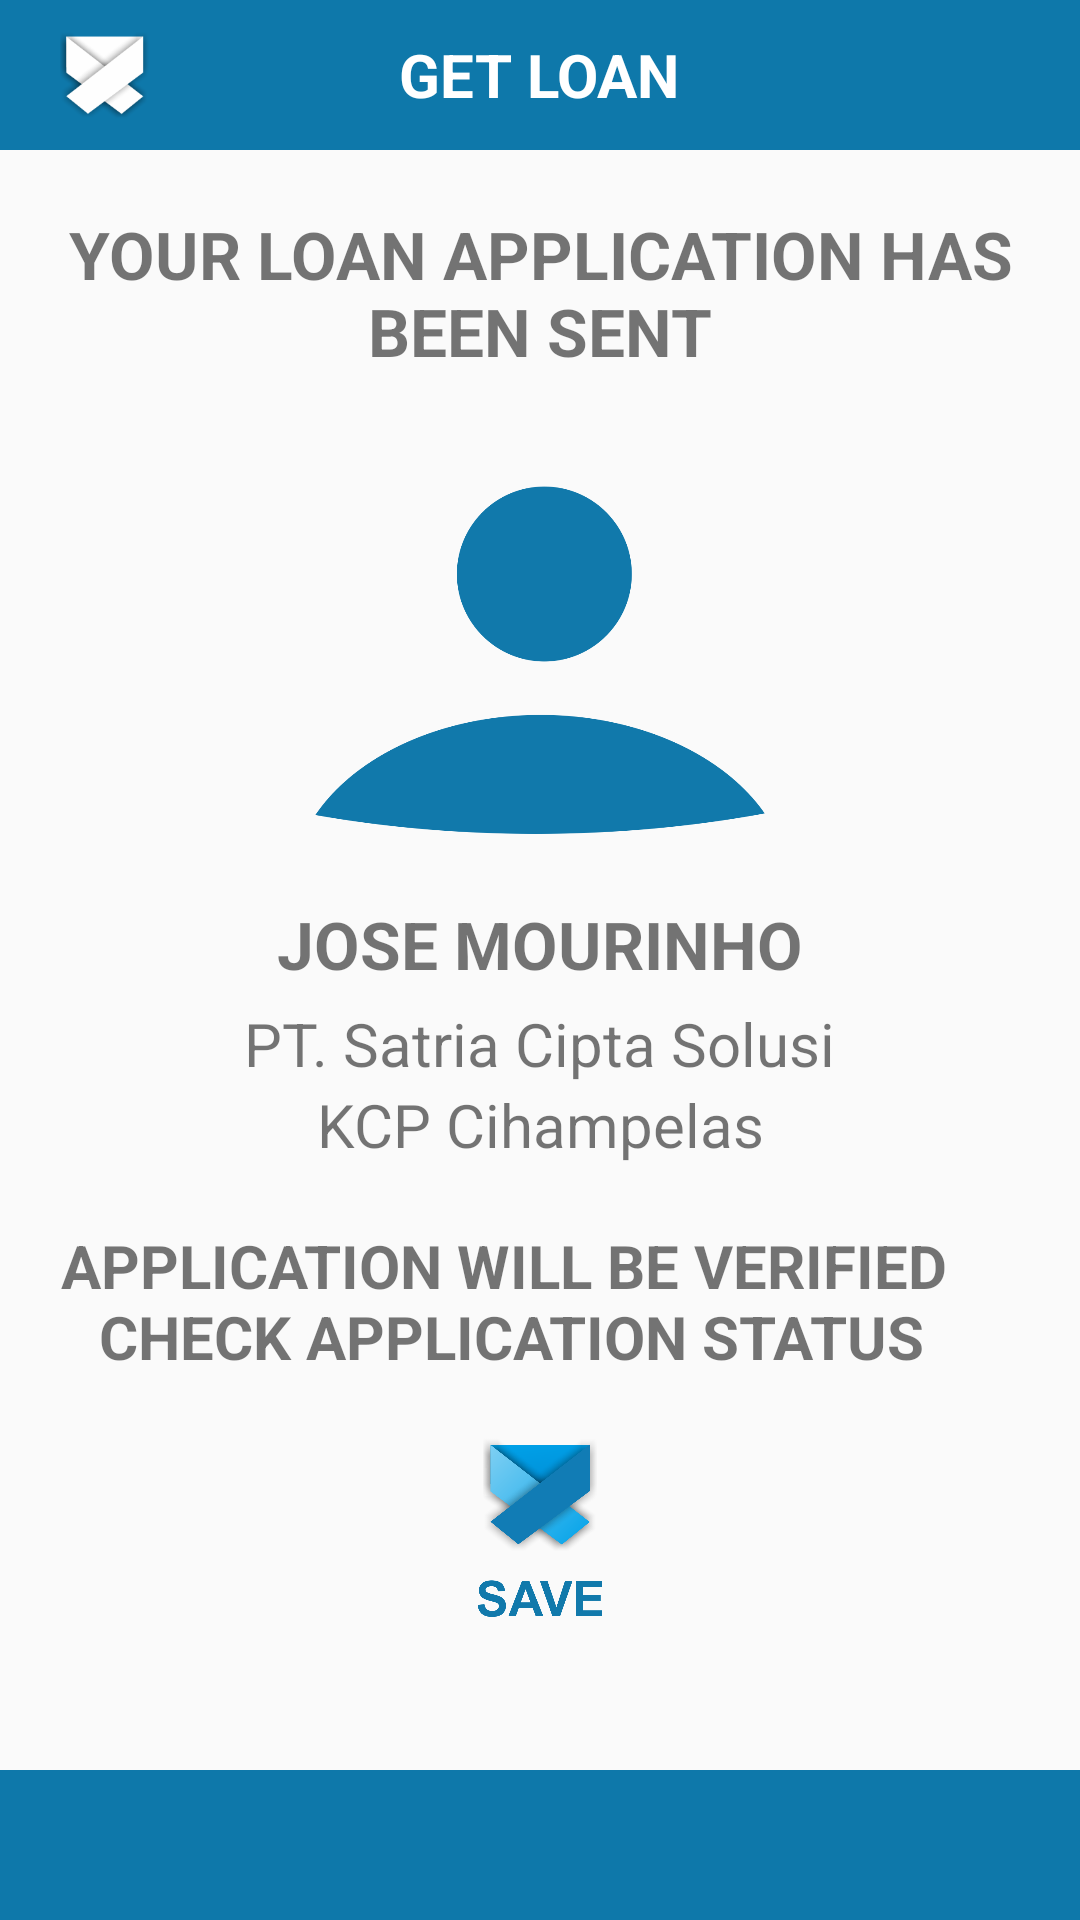

The Android layout XML behind this screen, and the referenced resources:
<!-- AndroidManifest.xml: application theme AppTheme -->
<!-- res/layout/delivery_data_confirmation_layout.xml -->
<?xml version="1.0" encoding="utf-8"?>
<RelativeLayout xmlns:android="http://schemas.android.com/apk/res/android"
    android:layout_width="match_parent"
    android:layout_height="match_parent">

    <include layout="@layout/topbar_wrapper" />

    <ScrollView
        android:layout_width="match_parent"
        android:layout_height="match_parent"
        android:layout_above="@+id/bottombar_wrapper"
        android:layout_below="@+id/top_bar_wrapper">

        <LinearLayout
            android:layout_width="match_parent"
            android:layout_height="match_parent"
            android:orientation="vertical">

            <TextView
                android:id="@+id/processed_by_tv"
                android:layout_width="wrap_content"
                android:layout_height="wrap_content"
                android:gravity="center"
                android:layout_gravity="center_horizontal"
                android:padding="20dp"
                android:text="@string/your_loan_app_has_been_sent"
                android:textAllCaps="true"
                android:textSize="22sp"
                android:textStyle="bold" />

            <ImageView
                android:id="@+id/profile_picture_iv"
                android:layout_width="150dp"
                android:layout_height="150dp"
                android:layout_gravity="center_horizontal"
                android:contentDescription="@string/nothing"
                android:src="@drawable/profile" />

            <TextView
                android:id="@+id/partner_name_tv"
                android:layout_width="wrap_content"
                android:layout_height="wrap_content"
                android:gravity="center"
                android:layout_gravity="center_horizontal"
                android:padding="5dp"
                android:text="@string/default_partner_name"
                android:textAllCaps="true"
                android:textSize="22sp"
                android:textStyle="bold" />

            <TextView
                android:id="@+id/pt_name_tv"
                android:layout_width="wrap_content"
                android:layout_height="wrap_content"
                android:gravity="center"
                android:layout_gravity="center_horizontal"
                android:text="@string/default_pt_name"
                android:textSize="20sp" />

            <TextView
                android:id="@+id/kcp_name_tv"
                android:layout_width="wrap_content"
                android:layout_height="wrap_content"
                android:gravity="center"
                android:layout_gravity="center_horizontal"
                android:text="@string/default_kcp_name"
                android:textSize="20sp" />

            <TextView
                android:layout_width="wrap_content"
                android:layout_height="wrap_content"
                android:gravity="center"
                android:padding="20dp"
                android:text="@string/app_will_be_verified"
                android:textAllCaps="true"
                android:textSize="20sp"
                android:textStyle="bold"/>

            <ImageView
                android:layout_width="60dp"
                android:layout_height="60dp"
                android:layout_gravity="center_horizontal"
                android:contentDescription="@string/nothing"
                android:src="@drawable/ic_save" />
        </LinearLayout>
    </ScrollView>

    <include
        android:id="@+id/bottombar_wrapper"
        layout="@layout/bottom_bar_wrapper" />

</RelativeLayout>
<!-- res/layout/topbar_wrapper.xml (included above) -->
<?xml version="1.0" encoding="utf-8"?>
<RelativeLayout xmlns:android="http://schemas.android.com/apk/res/android"
    xmlns:tools="http://schemas.android.com/tools"
    android:id="@+id/top_bar_wrapper"
    android:layout_width="match_parent"
    android:layout_height="50dp"
    android:background="@color/blue_app"
    tools:showIn="@layout/pick_shape_layout">

    <ImageView
        android:id="@+id/option_menu_iv"
        android:layout_width="30dp"
        android:layout_height="30dp"
        android:layout_alignParentLeft="true"
        android:layout_centerVertical="true"
        android:layout_marginLeft="20dp"
        android:contentDescription="@string/nothing"
        android:src="@drawable/ic_white" />

    <TextView
        android:id="@+id/page_title_tv"
        android:layout_width="wrap_content"
        android:layout_height="wrap_content"
        android:layout_centerHorizontal="true"
        android:layout_centerVertical="true"
        android:layout_marginRight="10dp"
        android:layout_toLeftOf="@+id/imageView"
        android:layout_toStartOf="@+id/imageView"
        android:text="@string/get_loan"
        android:textAllCaps="true"
        android:textColor="@color/white"
        android:textSize="20sp"
        android:textStyle="bold" />

</RelativeLayout>
<!-- res/layout/bottom_bar_wrapper.xml (included above) -->
<?xml version="1.0" encoding="utf-8"?>
<LinearLayout xmlns:android="http://schemas.android.com/apk/res/android"
    xmlns:tools="http://schemas.android.com/tools"
    android:layout_width="match_parent"
    android:layout_height="50dp"
    android:background="@color/blue_app"
    android:layout_alignParentBottom="true"
    tools:showIn="@layout/term_of_service_layout" />
<!-- res/layout/pick_shape_layout.xml (included above) -->
<?xml version="1.0" encoding="utf-8"?>
<RelativeLayout xmlns:android="http://schemas.android.com/apk/res/android"
    android:layout_width="match_parent"
    android:layout_height="match_parent"
    android:orientation="vertical">

    <include layout="@layout/topbar_wrapper" />

    <TextView
        android:id="@+id/instruction_tv"
        android:layout_width="wrap_content"
        android:layout_height="wrap_content"
        android:layout_below="@id/top_bar_wrapper"
        android:layout_centerHorizontal="true"
        android:layout_marginLeft="20dp"
        android:layout_marginRight="20dp"
        android:layout_marginTop="20dp"
        android:gravity="center_horizontal"
        android:text="@string/choose_one_shape"
        android:textAllCaps="true"
        android:textSize="18sp"
        android:textStyle="bold" />

    <LinearLayout
        android:layout_width="match_parent"
        android:layout_height="300dp"
        android:layout_below="@id/instruction_tv"
        android:layout_centerVertical="true"
        android:layout_marginTop="20dp"
        android:orientation="vertical"
        android:weightSum="2">

        <LinearLayout
            android:layout_width="match_parent"
            android:layout_height="wrap_content"
            android:layout_weight="1"
            android:orientation="horizontal"
            android:weightSum="2">

            <ImageView
                android:id="@+id/square_iv"
                android:layout_width="match_parent"
                android:layout_height="match_parent"
                android:layout_weight="1"
                android:contentDescription="@string/nothing"
                android:padding="20dp"
                android:src="@drawable/square" />

            <ImageView
                android:id="@+id/hexagonal_iv"
                android:layout_width="match_parent"
                android:layout_height="match_parent"
                android:layout_weight="1"
                android:contentDescription="@string/nothing"
                android:padding="20dp"
                android:src="@drawable/hexagonal" />

        </LinearLayout>

        <LinearLayout
            android:layout_width="match_parent"
            android:layout_height="wrap_content"
            android:layout_weight="1"
            android:orientation="horizontal"
            android:weightSum="2">

            <ImageView
                android:id="@+id/triangle_iv"
                android:layout_width="match_parent"
                android:layout_height="match_parent"
                android:layout_weight="1"
                android:contentDescription="@string/nothing"
                android:padding="20dp"
                android:src="@drawable/triangle" />

            <ImageView
                android:id="@+id/round_iv"
                android:layout_width="wrap_content"
                android:layout_height="wrap_content"
                android:layout_weight="1"
                android:contentDescription="@string/nothing"
                android:padding="20dp"
                android:src="@drawable/round" />

        </LinearLayout>

    </LinearLayout>

    <include layout="@layout/bottom_bar_wrapper" />

</RelativeLayout>
<!-- res/layout/term_of_service_layout.xml (included above) -->
<?xml version="1.0" encoding="utf-8"?>
<RelativeLayout xmlns:android="http://schemas.android.com/apk/res/android"
    android:layout_width="match_parent"
    android:layout_height="match_parent"
    android:orientation="vertical">

    <LinearLayout
        android:id="@+id/top_bar_wrapper"
        android:layout_width="match_parent"
        android:layout_height="50dp"
        android:background="@color/blue_app">

        <ImageView
            android:id="@+id/option_menu_iv"
            android:layout_width="30dp"
            android:layout_height="30dp"
            android:layout_gravity="center_vertical"
            android:layout_marginLeft="20dp"
            android:contentDescription="@string/nothing"
            android:src="@drawable/term" />

        <TextView
            android:layout_width="wrap_content"
            android:layout_height="wrap_content"
            android:layout_gravity="center_vertical"
            android:layout_marginLeft="20dp"
            android:text="@string/term_of_service"
            android:textColor="@color/white"
            android:textSize="18sp"
            android:textStyle="bold" />

    </LinearLayout>

    <ScrollView
        android:layout_width="match_parent"
        android:layout_height="match_parent"
        android:layout_below="@id/top_bar_wrapper"
        android:layout_marginBottom="50dp">

        <WebView
            android:id="@+id/terms_wv"
            android:layout_width="match_parent"
            android:layout_height="match_parent" />

    </ScrollView>

    <include layout="@layout/bottom_bar_wrapper" />

</RelativeLayout>
<!-- resources referenced by this layout -->
<resources>
  <color name="blue_app">#0E78AA</color>
  <color name="white">#ffffff</color>
  <!-- drawable hexagonal: png bitmap (drawable-hdpi, 19553 bytes) -->
  <!-- drawable ic_save: png bitmap (drawable-hdpi, 43492 bytes) -->
  <!-- drawable ic_white: png bitmap (drawable-hdpi, 10503 bytes) -->
  <!-- drawable profile: png bitmap (drawable-hdpi, 11512 bytes) -->
  <!-- drawable round: png bitmap (drawable-hdpi, 33614 bytes) -->
  <!-- drawable square: png bitmap (drawable-hdpi, 7794 bytes) -->
  <!-- drawable term: png bitmap (drawable-hdpi, 10086 bytes) -->
  <!-- drawable triangle: png bitmap (drawable-hdpi, 11857 bytes) -->
  <string name="app_will_be_verified">Application will be verified \nCheck application status</string>
  <string name="choose_one_shape">Pilih salah satu gambar di bawah ini yang paling anda sukai</string>
  <string name="default_kcp_name">KCP Cihampelas</string>
  <string name="default_partner_name">Jose Mourinho</string>
  <string name="default_pt_name">PT. Satria Cipta Solusi</string>
  <string name="get_loan">Get Loan</string>
  <string name="nothing"> </string>
  <string name="term_of_service">Term of Service</string>
  <string name="your_loan_app_has_been_sent">Your loan application has been sent</string>
  <style name="AppTheme" parent="Theme.AppCompat.Light.NoActionBar">
          
      </style>
</resources>
